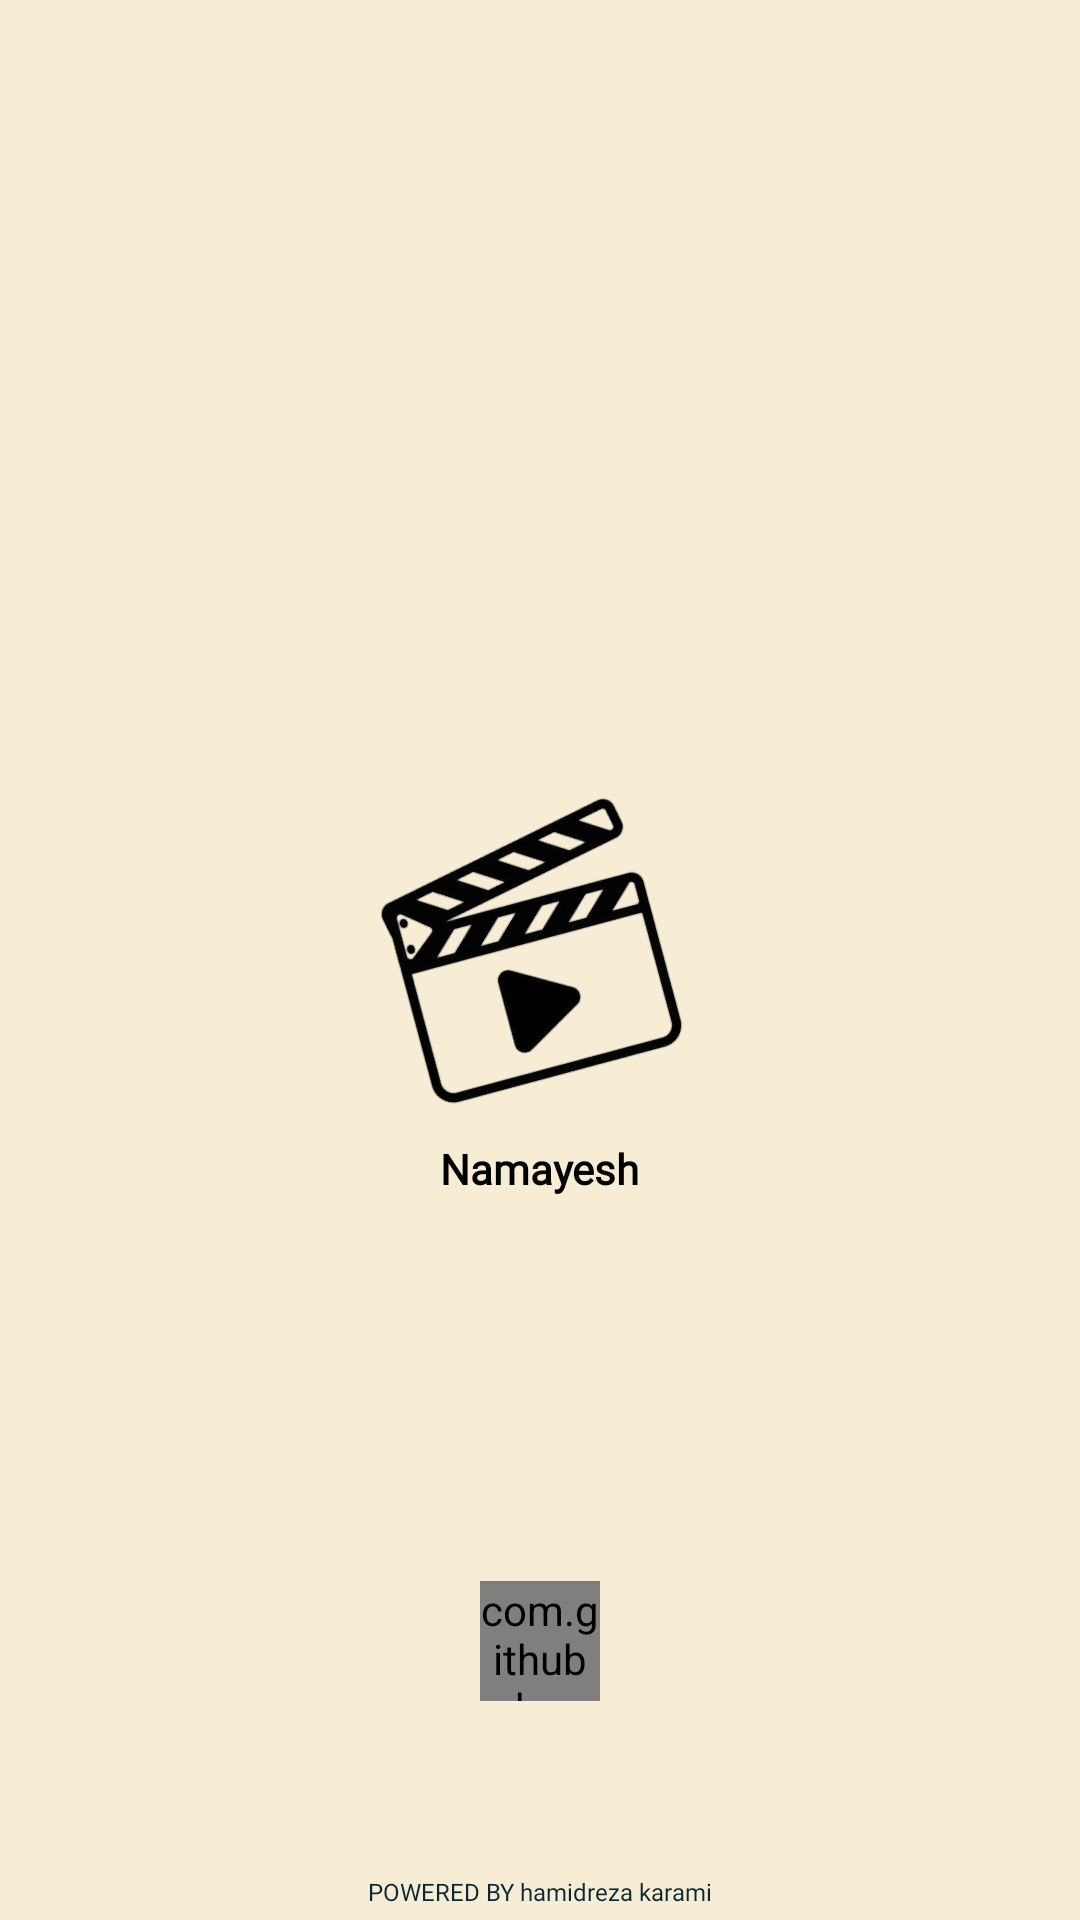

Layout XML and referenced resources for this Android screen:
<!-- AndroidManifest.xml: application theme Theme.Namayesh -->
<!-- res/layout/activity_splash.xml -->
<?xml version="1.0" encoding="utf-8"?>
<layout xmlns:android="http://schemas.android.com/apk/res/android"
    xmlns:app="http://schemas.android.com/apk/res-auto"
    xmlns:tools="http://schemas.android.com/tools">


    <RelativeLayout
        android:layout_width="match_parent"
        android:layout_height="match_parent"
        android:background="@color/teal_200"
        tools:context=".SplashActivity">


        <TextView
            android:id="@+id/offline"
            android:layout_margin="8dp"
            android:background="@drawable/style_txt_offline"
            android:padding="8dp"
            android:text="OFFLINE"
            android:textStyle="bold"
            android:textColor="@color/white"
            android:fontFamily="@font/font1"
            android:visibility="gone"
            android:layout_width="wrap_content"
            android:layout_height="wrap_content"/>

        <TextView
            android:id="@+id/online"
            android:layout_margin="8dp"
            android:background="@drawable/style_txt_online"
            android:padding="8dp"
            android:text=" ONLINE "
            android:textStyle="bold"
            android:textColor="@color/purple_500"
            android:fontFamily="@font/font1"
            android:layout_width="wrap_content"
            android:visibility="gone"
            android:layout_height="wrap_content"/>

        <ImageView
            android:id="@+id/logo"
            android:layout_centerInParent="true"
            android:rotation="30"
            android:src="@drawable/logo"
            android:layout_width="120dp"
            android:layout_height="120dp"/>


        <TextView
            android:layout_centerHorizontal="true"
            android:layout_below="@+id/logo"
            android:text="Namayesh"
            android:textColor="@color/purple_700"
            android:textStyle="bold"
            android:fontFamily="@font/font1"
            android:layout_width="wrap_content"
            android:layout_height="wrap_content"/>


        <com.github.ybq.android.spinkit.SpinKitView
            android:id="@+id/progress_bar"
            xmlns:app="http://schemas.android.com/apk/res-auto"
            android:layout_centerHorizontal="true"
            style="@style/SpinKitView.Small.Circle"
            android:layout_width="40dp"
            android:layout_height="40dp"
            android:layout_above="@+id/productby"
            android:layout_marginBottom="8dp"
            app:SpinKit_Color="@color/title_text" />




        <TextView
            android:id="@+id/productby"
            android:text="POWERED BY hamidreza karami"
            android:layout_marginTop="50dp"
            android:textColor="@color/purple_500"
            android:layout_alignParentBottom="true"
            android:layout_centerHorizontal="true"
            android:fontFamily="@font/font1"
            android:textSize="8sp"
            android:layout_marginBottom="4dp"
            android:layout_width="wrap_content"
            android:layout_height="wrap_content"/>

    </RelativeLayout>

</layout>
<!-- resources referenced by this layout -->
<resources>
  <color name="purple_500">#092834</color>
  <color name="purple_700">#000000</color>
  <color name="teal_200">#F7EDD4</color>
  <color name="title_text">#C21460</color>
  <color name="white">#FFFFFF</color>
  <!-- drawable logo: png bitmap (drawable, 76944 bytes) -->
  <!-- drawable style_txt_offline (drawable) -->
  <?xml version="1.0" encoding="utf-8"?>
  <shape xmlns:android="http://schemas.android.com/apk/res/android">
  
      <solid android:color="#FF0000" />
      <corners android:radius="1000dp"/>
  </shape>
  <!-- drawable style_txt_online (drawable) -->
  <?xml version="1.0" encoding="utf-8"?>
  <shape xmlns:android="http://schemas.android.com/apk/res/android">
  
      <solid android:color="#08FF00" />
      <corners android:radius="1000dp"/>
  </shape>
  <style name="Theme.Namayesh" parent="Theme.MaterialComponents.DayNight.NoActionBar">
          
          <item name="colorPrimary">@color/purple_500</item>
          <item name="colorPrimaryVariant">@color/purple_700</item>
          <item name="colorOnPrimary">@color/white</item>
          
          <item name="colorSecondary">@color/teal_200</item>
          <item name="colorSecondaryVariant">@color/teal_700</item>
          <item name="colorOnSecondary">@color/black</item>
          
          <item name="android:statusBarColor" tools:targetApi="l">?attr/colorPrimaryVariant</item>
          
          <item name="android:textColorHint">@color/white</item>
          <item name="android:textColorSecondary">@color/teal_700</item>
          <item name="android:textColorPrimary">@color/title_text</item>
  
  
      </style>
  <color name="teal_700">#FCCB1A</color>
  <color name="black">#FF000000</color>
</resources>
